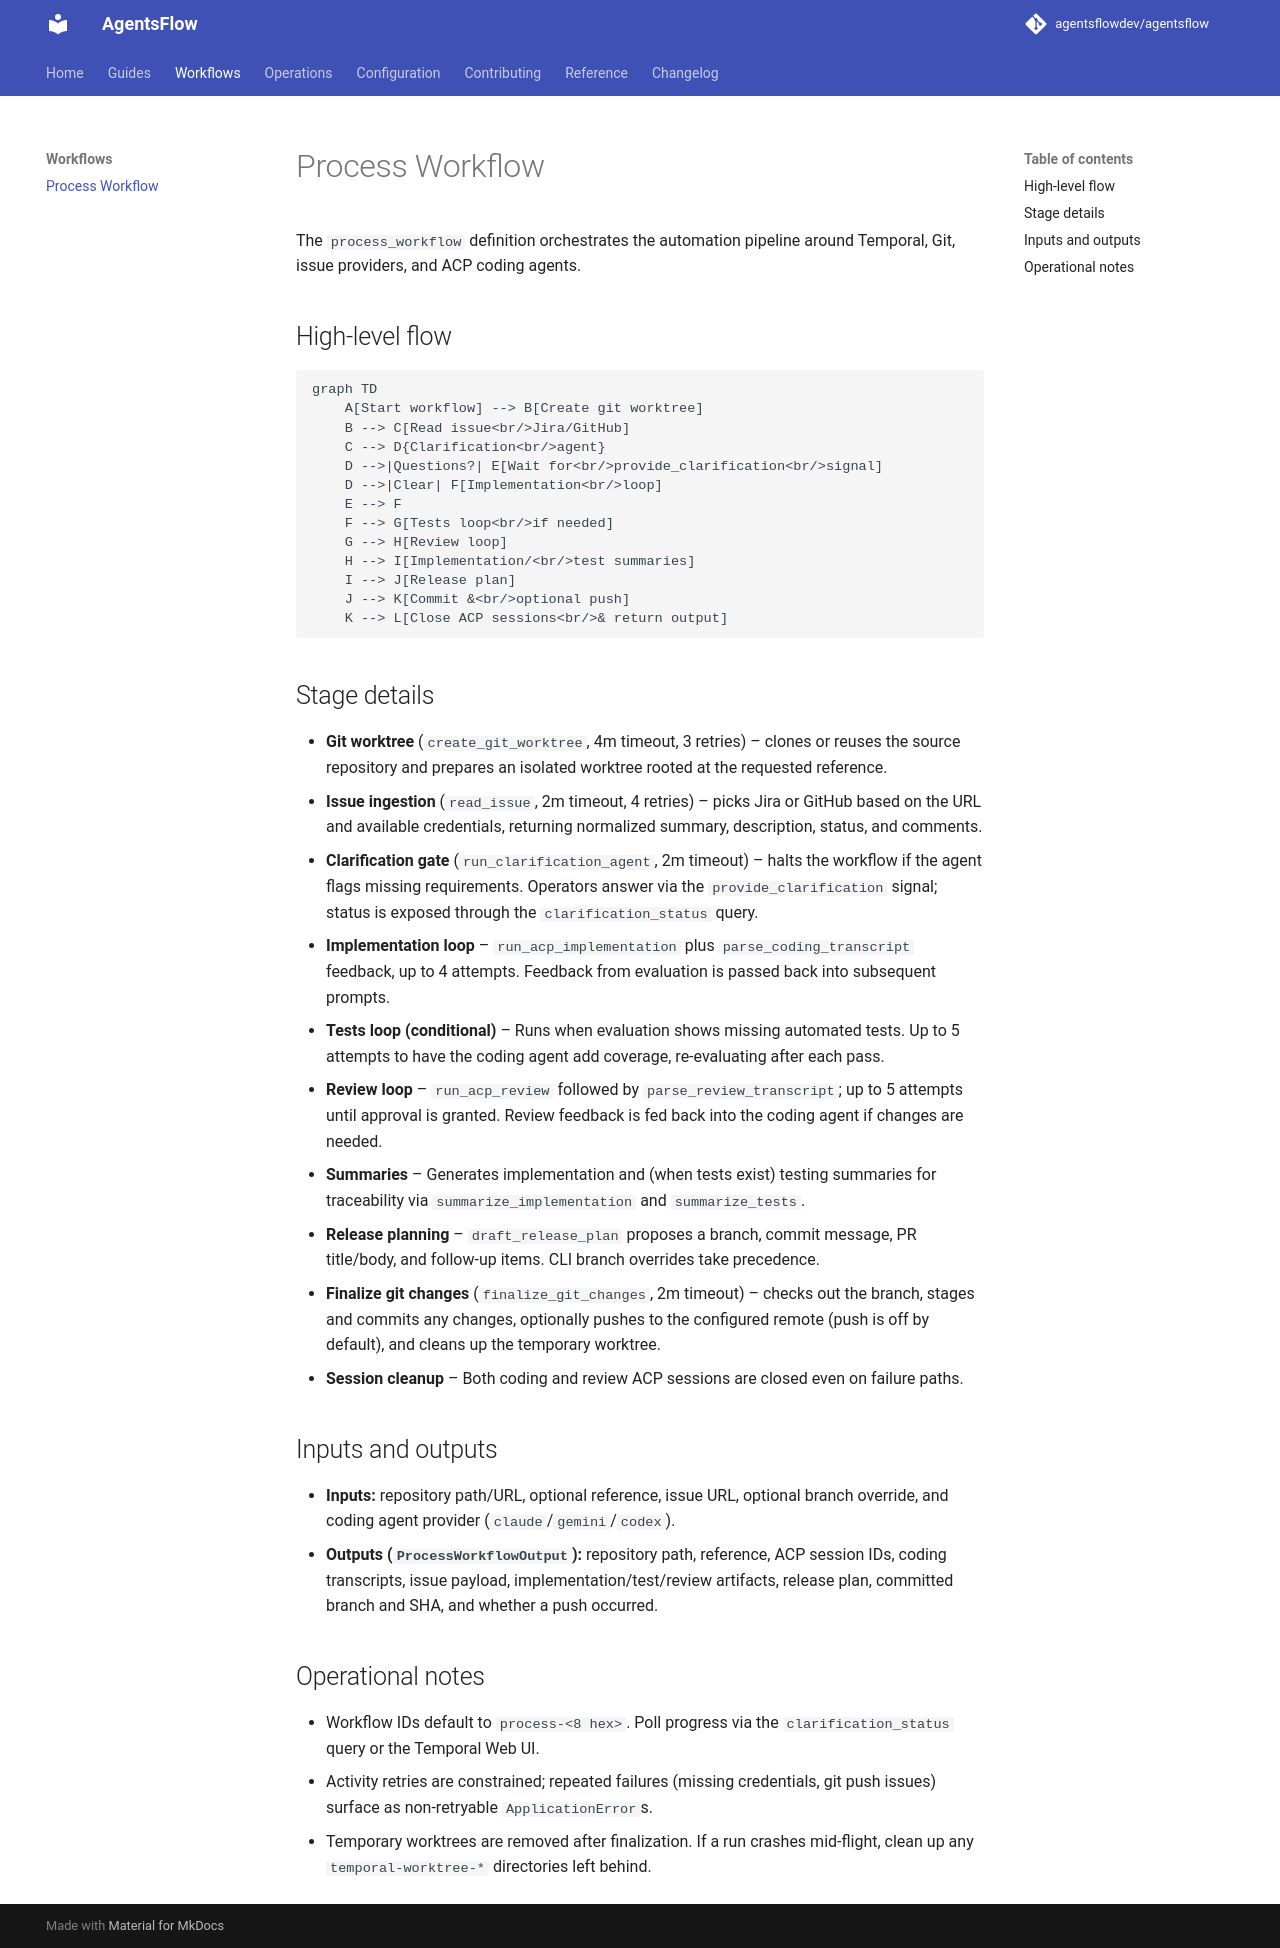

repository: agentsflowdev/agentsflow · page: v0.1/workflows/process/index.html · generator: mkdocs

# Process Workflow

The `process_workflow` definition orchestrates the automation pipeline around Temporal, Git, issue providers, and ACP coding agents.

## High-level flow
```mermaid
graph TD
    A[Start workflow] --> B[Create git worktree]
    B --> C[Read issue<br/>Jira/GitHub]
    C --> D{Clarification<br/>agent}
    D -->|Questions?| E[Wait for<br/>provide_clarification<br/>signal]
    D -->|Clear| F[Implementation<br/>loop]
    E --> F
    F --> G[Tests loop<br/>if needed]
    G --> H[Review loop]
    H --> I[Implementation/<br/>test summaries]
    I --> J[Release plan]
    J --> K[Commit &<br/>optional push]
    K --> L[Close ACP sessions<br/>& return output]
```

## Stage details
- **Git worktree** (`create_git_worktree`, 4m timeout, 3 retries) – clones or reuses the source repository and prepares an isolated worktree rooted at the requested reference.
- **Issue ingestion** (`read_issue`, 2m timeout, 4 retries) – picks Jira or GitHub based on the URL and available credentials, returning normalized summary, description, status, and comments.
- **Clarification gate** (`run_clarification_agent`, 2m timeout) – halts the workflow if the agent flags missing requirements. Operators answer via the `provide_clarification` signal; status is exposed through the `clarification_status` query.
- **Implementation loop** – `run_acp_implementation` plus `parse_coding_transcript` feedback, up to 4 attempts. Feedback from evaluation is passed back into subsequent prompts.
- **Tests loop (conditional)** – Runs when evaluation shows missing automated tests. Up to 5 attempts to have the coding agent add coverage, re-evaluating after each pass.
- **Review loop** – `run_acp_review` followed by `parse_review_transcript`; up to 5 attempts until approval is granted. Review feedback is fed back into the coding agent if changes are needed.
- **Summaries** – Generates implementation and (when tests exist) testing summaries for traceability via `summarize_implementation` and `summarize_tests`.
- **Release planning** – `draft_release_plan` proposes a branch, commit message, PR title/body, and follow-up items. CLI branch overrides take precedence.
- **Finalize git changes** (`finalize_git_changes`, 2m timeout) – checks out the branch, stages and commits any changes, optionally pushes to the configured remote (push is off by default), and cleans up the temporary worktree.
- **Session cleanup** – Both coding and review ACP sessions are closed even on failure paths.

## Inputs and outputs
- **Inputs:** repository path/URL, optional reference, issue URL, optional branch override, and coding agent provider (`claude`/`gemini`/`codex`).
- **Outputs (`ProcessWorkflowOutput`):** repository path, reference, ACP session IDs, coding transcripts, issue payload, implementation/test/review artifacts, release plan, committed branch and SHA, and whether a push occurred.

## Operational notes
- Workflow IDs default to `process-<8 hex>`. Poll progress via the `clarification_status` query or the Temporal Web UI.
- Activity retries are constrained; repeated failures (missing credentials, git push issues) surface as non-retryable `ApplicationError`s.
- Temporary worktrees are removed after finalization. If a run crashes mid-flight, clean up any `temporal-worktree-*` directories left behind.
